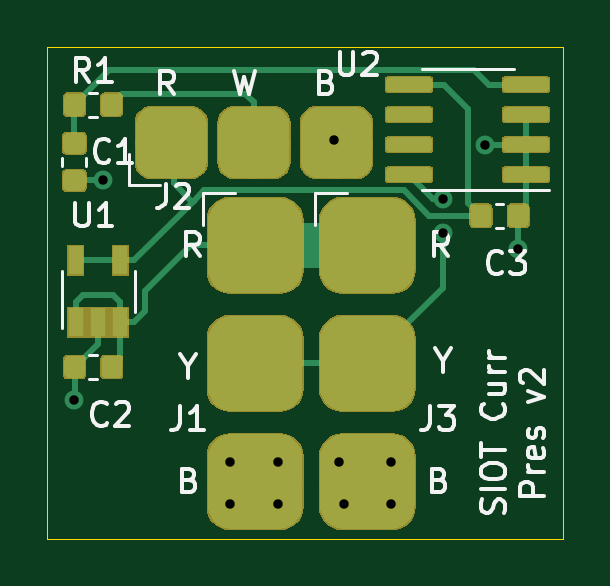
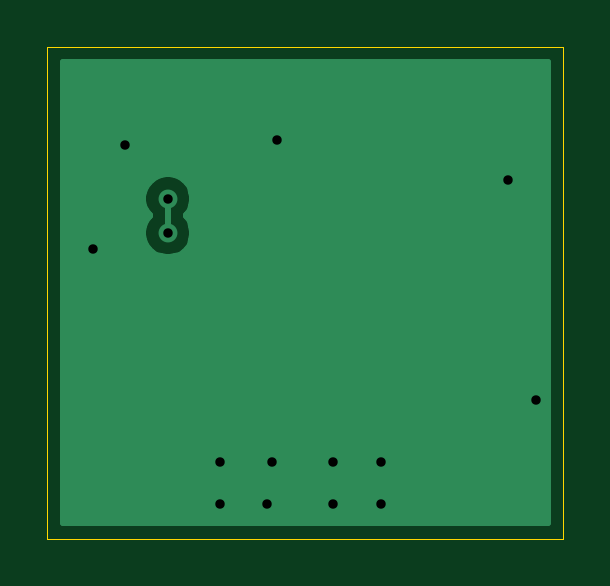
Circuit board: 11 layer files. Board 21.8 x 20.8 mm.
- bottom_copper: siot-node-current-clamp-B_Cu.gbr (4038 bytes)
- bottom_mask: siot-node-current-clamp-B_Mask.gbr (502 bytes)
- paste: siot-node-current-clamp-B_Paste.gbr (497 bytes)
- bottom_silk: siot-node-current-clamp-B_SilkS.gbr (498 bytes)
- outline: siot-node-current-clamp-Edge_Cuts.gbr (688 bytes)
- top_copper: siot-node-current-clamp-F_Cu.gbr (48856 bytes)
- top_mask: siot-node-current-clamp-F_Mask.gbr (25146 bytes)
- paste: siot-node-current-clamp-F_Paste.gbr (45750 bytes)
- top_silk: siot-node-current-clamp-F_SilkS.gbr (12601 bytes)
- drill: siot-node-current-clamp-NPTH.drl (275 bytes)
- drill: siot-node-current-clamp-PTH.drl (518 bytes)

=== bottom_copper: siot-node-current-clamp-B_Cu.gbr ===
G04 #@! TF.GenerationSoftware,KiCad,Pcbnew,5.1.4*
G04 #@! TF.CreationDate,2020-01-07T12:57:50-05:00*
G04 #@! TF.ProjectId,siot-node-current-clamp,73696f74-2d6e-46f6-9465-2d6375727265,rev?*
G04 #@! TF.SameCoordinates,Original*
G04 #@! TF.FileFunction,Copper,L2,Bot*
G04 #@! TF.FilePolarity,Positive*
%FSLAX46Y46*%
G04 Gerber Fmt 4.6, Leading zero omitted, Abs format (unit mm)*
G04 Created by KiCad (PCBNEW 5.1.4) date 2020-01-07 12:57:50*
%MOMM*%
%LPD*%
G04 APERTURE LIST*
%ADD10C,0.800000*%
%ADD11C,0.250000*%
%ADD12C,0.254000*%
G04 APERTURE END LIST*
D10*
X119330000Y-54255000D03*
X121730000Y-69655000D03*
X119730000Y-69655000D03*
X121730000Y-67855000D03*
X119530000Y-67855000D03*
X116930000Y-69655000D03*
X114930000Y-69655000D03*
X116930000Y-67855000D03*
X114930000Y-67855000D03*
X108330000Y-65255000D03*
X125730000Y-54455000D03*
X127117500Y-58842500D03*
X109530000Y-55955000D03*
X123930000Y-58180000D03*
X123930000Y-56730000D03*
D11*
X123930000Y-58180000D02*
X123930000Y-56730000D01*
D12*
G36*
X128372000Y-70460000D02*
G01*
X107848000Y-70460000D01*
X107848000Y-56628061D01*
X122895000Y-56628061D01*
X122895000Y-56831939D01*
X122934774Y-57031898D01*
X123012795Y-57220256D01*
X123126063Y-57389774D01*
X123170001Y-57433712D01*
X123170000Y-57476289D01*
X123126063Y-57520226D01*
X123012795Y-57689744D01*
X122934774Y-57878102D01*
X122895000Y-58078061D01*
X122895000Y-58281939D01*
X122934774Y-58481898D01*
X123012795Y-58670256D01*
X123126063Y-58839774D01*
X123270226Y-58983937D01*
X123439744Y-59097205D01*
X123628102Y-59175226D01*
X123828061Y-59215000D01*
X124031939Y-59215000D01*
X124231898Y-59175226D01*
X124420256Y-59097205D01*
X124589774Y-58983937D01*
X124733937Y-58839774D01*
X124847205Y-58670256D01*
X124925226Y-58481898D01*
X124965000Y-58281939D01*
X124965000Y-58078061D01*
X124925226Y-57878102D01*
X124847205Y-57689744D01*
X124733937Y-57520226D01*
X124690000Y-57476289D01*
X124690000Y-57433711D01*
X124733937Y-57389774D01*
X124847205Y-57220256D01*
X124925226Y-57031898D01*
X124965000Y-56831939D01*
X124965000Y-56628061D01*
X124925226Y-56428102D01*
X124847205Y-56239744D01*
X124733937Y-56070226D01*
X124589774Y-55926063D01*
X124420256Y-55812795D01*
X124231898Y-55734774D01*
X124031939Y-55695000D01*
X123828061Y-55695000D01*
X123628102Y-55734774D01*
X123439744Y-55812795D01*
X123270226Y-55926063D01*
X123126063Y-56070226D01*
X123012795Y-56239744D01*
X122934774Y-56428102D01*
X122895000Y-56628061D01*
X107848000Y-56628061D01*
X107848000Y-50952000D01*
X128372001Y-50952000D01*
X128372000Y-70460000D01*
X128372000Y-70460000D01*
G37*
X128372000Y-70460000D02*
X107848000Y-70460000D01*
X107848000Y-56628061D01*
X122895000Y-56628061D01*
X122895000Y-56831939D01*
X122934774Y-57031898D01*
X123012795Y-57220256D01*
X123126063Y-57389774D01*
X123170001Y-57433712D01*
X123170000Y-57476289D01*
X123126063Y-57520226D01*
X123012795Y-57689744D01*
X122934774Y-57878102D01*
X122895000Y-58078061D01*
X122895000Y-58281939D01*
X122934774Y-58481898D01*
X123012795Y-58670256D01*
X123126063Y-58839774D01*
X123270226Y-58983937D01*
X123439744Y-59097205D01*
X123628102Y-59175226D01*
X123828061Y-59215000D01*
X124031939Y-59215000D01*
X124231898Y-59175226D01*
X124420256Y-59097205D01*
X124589774Y-58983937D01*
X124733937Y-58839774D01*
X124847205Y-58670256D01*
X124925226Y-58481898D01*
X124965000Y-58281939D01*
X124965000Y-58078061D01*
X124925226Y-57878102D01*
X124847205Y-57689744D01*
X124733937Y-57520226D01*
X124690000Y-57476289D01*
X124690000Y-57433711D01*
X124733937Y-57389774D01*
X124847205Y-57220256D01*
X124925226Y-57031898D01*
X124965000Y-56831939D01*
X124965000Y-56628061D01*
X124925226Y-56428102D01*
X124847205Y-56239744D01*
X124733937Y-56070226D01*
X124589774Y-55926063D01*
X124420256Y-55812795D01*
X124231898Y-55734774D01*
X124031939Y-55695000D01*
X123828061Y-55695000D01*
X123628102Y-55734774D01*
X123439744Y-55812795D01*
X123270226Y-55926063D01*
X123126063Y-56070226D01*
X123012795Y-56239744D01*
X122934774Y-56428102D01*
X122895000Y-56628061D01*
X107848000Y-56628061D01*
X107848000Y-50952000D01*
X128372001Y-50952000D01*
X128372000Y-70460000D01*
M02*

=== bottom_mask: siot-node-current-clamp-B_Mask.gbr ===
G04 #@! TF.GenerationSoftware,KiCad,Pcbnew,5.1.4*
G04 #@! TF.CreationDate,2020-01-07T12:57:50-05:00*
G04 #@! TF.ProjectId,siot-node-current-clamp,73696f74-2d6e-46f6-9465-2d6375727265,rev?*
G04 #@! TF.SameCoordinates,Original*
G04 #@! TF.FileFunction,Soldermask,Bot*
G04 #@! TF.FilePolarity,Negative*
%FSLAX46Y46*%
G04 Gerber Fmt 4.6, Leading zero omitted, Abs format (unit mm)*
G04 Created by KiCad (PCBNEW 5.1.4) date 2020-01-07 12:57:50*
%MOMM*%
%LPD*%
G04 APERTURE LIST*
G04 APERTURE END LIST*
M02*

=== paste: siot-node-current-clamp-B_Paste.gbr ===
G04 #@! TF.GenerationSoftware,KiCad,Pcbnew,5.1.4*
G04 #@! TF.CreationDate,2020-01-07T12:57:50-05:00*
G04 #@! TF.ProjectId,siot-node-current-clamp,73696f74-2d6e-46f6-9465-2d6375727265,rev?*
G04 #@! TF.SameCoordinates,Original*
G04 #@! TF.FileFunction,Paste,Bot*
G04 #@! TF.FilePolarity,Positive*
%FSLAX46Y46*%
G04 Gerber Fmt 4.6, Leading zero omitted, Abs format (unit mm)*
G04 Created by KiCad (PCBNEW 5.1.4) date 2020-01-07 12:57:50*
%MOMM*%
%LPD*%
G04 APERTURE LIST*
G04 APERTURE END LIST*
M02*

=== bottom_silk: siot-node-current-clamp-B_SilkS.gbr ===
G04 #@! TF.GenerationSoftware,KiCad,Pcbnew,5.1.4*
G04 #@! TF.CreationDate,2020-01-07T12:57:50-05:00*
G04 #@! TF.ProjectId,siot-node-current-clamp,73696f74-2d6e-46f6-9465-2d6375727265,rev?*
G04 #@! TF.SameCoordinates,Original*
G04 #@! TF.FileFunction,Legend,Bot*
G04 #@! TF.FilePolarity,Positive*
%FSLAX46Y46*%
G04 Gerber Fmt 4.6, Leading zero omitted, Abs format (unit mm)*
G04 Created by KiCad (PCBNEW 5.1.4) date 2020-01-07 12:57:50*
%MOMM*%
%LPD*%
G04 APERTURE LIST*
G04 APERTURE END LIST*
M02*

=== outline: siot-node-current-clamp-Edge_Cuts.gbr ===
G04 #@! TF.GenerationSoftware,KiCad,Pcbnew,5.1.4*
G04 #@! TF.CreationDate,2020-01-07T12:57:50-05:00*
G04 #@! TF.ProjectId,siot-node-current-clamp,73696f74-2d6e-46f6-9465-2d6375727265,rev?*
G04 #@! TF.SameCoordinates,Original*
G04 #@! TF.FileFunction,Profile,NP*
%FSLAX46Y46*%
G04 Gerber Fmt 4.6, Leading zero omitted, Abs format (unit mm)*
G04 Created by KiCad (PCBNEW 5.1.4) date 2020-01-07 12:57:50*
%MOMM*%
%LPD*%
G04 APERTURE LIST*
%ADD10C,0.050000*%
G04 APERTURE END LIST*
D10*
X107188000Y-50292000D02*
X107188000Y-71120000D01*
X129032000Y-50292000D02*
X107188000Y-50292000D01*
X129032000Y-71120000D02*
X129032000Y-50292000D01*
X107188000Y-71120000D02*
X129032000Y-71120000D01*
M02*

=== top_copper: siot-node-current-clamp-F_Cu.gbr (48856 bytes, source omitted) ===
=== top_mask: siot-node-current-clamp-F_Mask.gbr (25146 bytes, source omitted) ===
=== paste: siot-node-current-clamp-F_Paste.gbr (45750 bytes, source omitted) ===
=== top_silk: siot-node-current-clamp-F_SilkS.gbr (12601 bytes, source omitted) ===
=== drill: siot-node-current-clamp-NPTH.drl ===
M48
; DRILL file {KiCad 5.1.4} date Tue 07 Jan 2020 12:57:48 PM EST
; FORMAT={-:-/ absolute / inch / decimal}
; #@! TF.CreationDate,2020-01-07T12:57:48-05:00
; #@! TF.GenerationSoftware,Kicad,Pcbnew,5.1.4
; #@! TF.FileFunction,NonPlated,1,2,NPTH
FMAT,2
INCH
%
G90
G05
T0
M30

=== drill: siot-node-current-clamp-PTH.drl ===
M48
; DRILL file {KiCad 5.1.4} date Tue 07 Jan 2020 12:57:48 PM EST
; FORMAT={-:-/ absolute / inch / decimal}
; #@! TF.CreationDate,2020-01-07T12:57:48-05:00
; #@! TF.GenerationSoftware,Kicad,Pcbnew,5.1.4
; #@! TF.FileFunction,Plated,1,2,PTH
FMAT,2
INCH
T1C0.0157
%
G90
G05
T1
X4.265Y-2.5691
X4.3122Y-2.203
X4.5248Y-2.6715
X4.5248Y-2.7423
X4.6035Y-2.6715
X4.6035Y-2.7423
X4.698Y-2.136
X4.7059Y-2.6715
X4.7138Y-2.7423
X4.7925Y-2.6715
X4.7925Y-2.7423
X4.8791Y-2.2335
X4.8791Y-2.2906
X4.95Y-2.1439
X5.0046Y-2.3166
T0
M30
